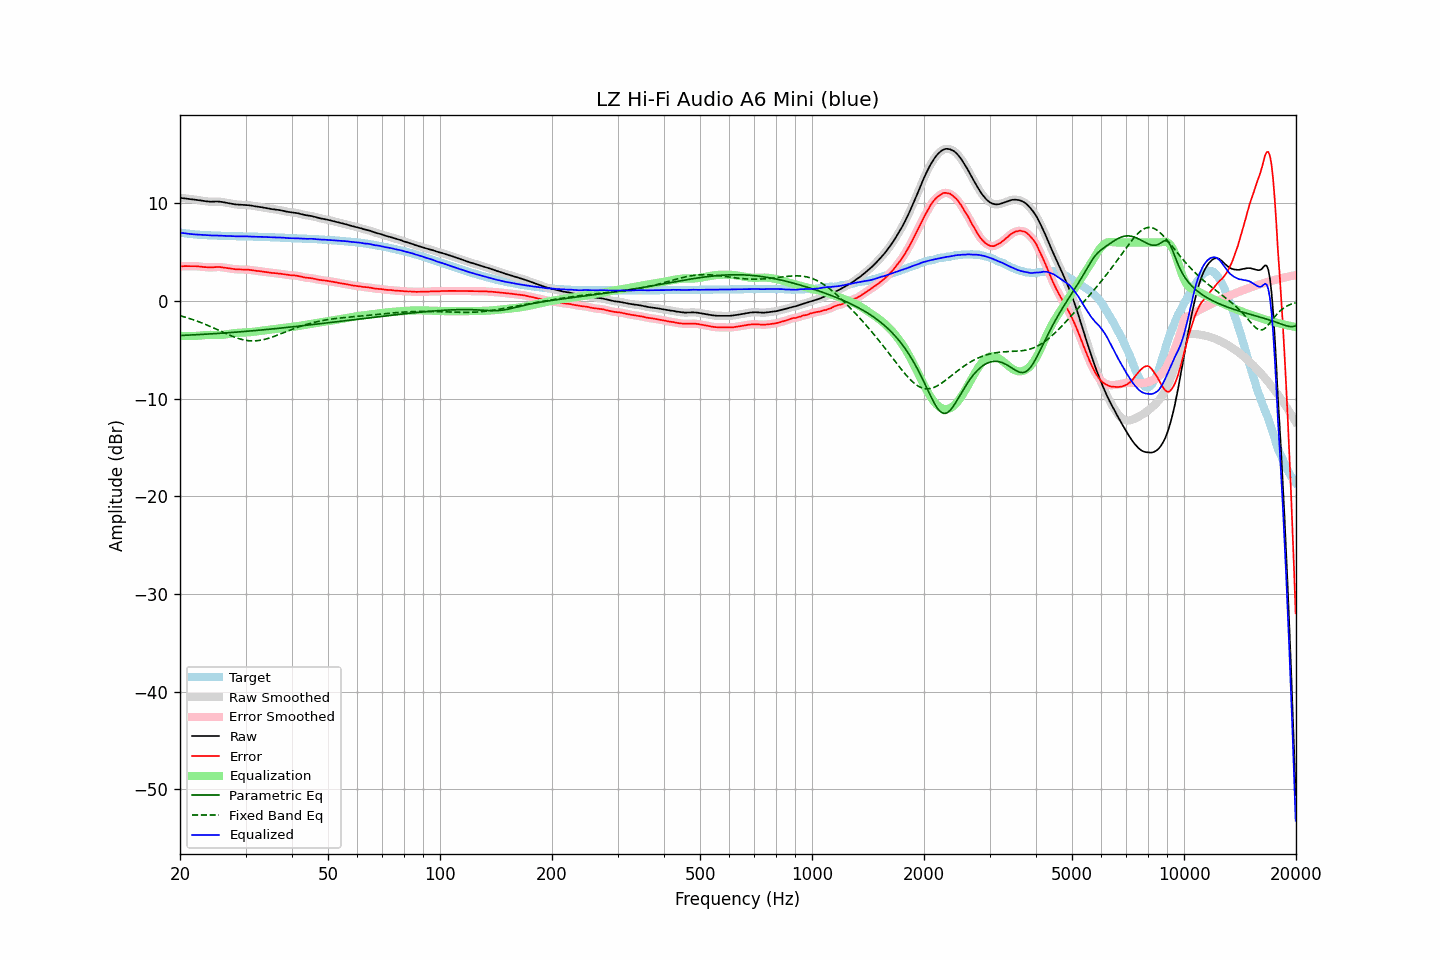

The data file committed next to this chart (first rows):
frequency, raw, error, smoothed, error_smoothed, equalization, parametric_eq, fixed_band_eq, equalized_raw, equalized_smoothed, target
20.00, 10.57, 3.56, 10.57, 3.56, -3.56, -3.53, -1.50, 7.01, 7.01, 7.01
20.20, 10.55, 3.57, 10.55, 3.57, -3.57, -3.52, -1.54, 6.99, 6.99, 6.98
20.40, 10.54, 3.58, 10.54, 3.57, -3.57, -3.51, -1.59, 6.97, 6.96, 6.96
20.61, 10.52, 3.58, 10.52, 3.58, -3.58, -3.50, -1.64, 6.94, 6.94, 6.94
20.81, 10.50, 3.58, 10.50, 3.58, -3.58, -3.50, -1.69, 6.92, 6.92, 6.92
21.02, 10.48, 3.58, 10.48, 3.58, -3.58, -3.49, -1.74, 6.90, 6.90, 6.90
21.23, 10.46, 3.58, 10.46, 3.58, -3.58, -3.48, -1.79, 6.88, 6.88, 6.88
21.44, 10.44, 3.58, 10.44, 3.58, -3.58, -3.47, -1.84, 6.86, 6.86, 6.86
21.66, 10.42, 3.58, 10.42, 3.58, -3.58, -3.46, -1.90, 6.84, 6.84, 6.84
21.87, 10.40, 3.57, 10.40, 3.58, -3.57, -3.45, -1.96, 6.83, 6.83, 6.83
22.09, 10.38, 3.57, 10.38, 3.57, -3.56, -3.45, -2.02, 6.82, 6.82, 6.81
22.31, 10.36, 3.56, 10.36, 3.56, -3.55, -3.44, -2.08, 6.81, 6.81, 6.80
22.54, 10.33, 3.54, 10.33, 3.54, -3.54, -3.43, -2.14, 6.79, 6.79, 6.79
22.76, 10.30, 3.52, 10.30, 3.52, -3.52, -3.42, -2.20, 6.78, 6.78, 6.78
22.99, 10.27, 3.50, 10.27, 3.50, -3.50, -3.41, -2.27, 6.77, 6.77, 6.77
23.22, 10.24, 3.48, 10.24, 3.49, -3.49, -3.40, -2.33, 6.75, 6.76, 6.76
23.45, 10.22, 3.47, 10.22, 3.47, -3.47, -3.39, -2.40, 6.75, 6.75, 6.75
23.69, 10.20, 3.46, 10.20, 3.46, -3.46, -3.38, -2.47, 6.74, 6.73, 6.74
23.92, 10.18, 3.45, 10.18, 3.45, -3.46, -3.37, -2.54, 6.72, 6.72, 6.74
24.16, 10.17, 3.45, 10.18, 3.45, -3.46, -3.36, -2.61, 6.71, 6.72, 6.72
24.40, 10.18, 3.46, 10.18, 3.45, -3.46, -3.35, -2.68, 6.72, 6.71, 6.72
24.65, 10.18, 3.47, 10.18, 3.47, -3.47, -3.34, -2.76, 6.71, 6.71, 6.71
24.89, 10.19, 3.48, 10.19, 3.48, -3.48, -3.33, -2.83, 6.71, 6.71, 6.71
25.14, 10.19, 3.49, 10.19, 3.49, -3.48, -3.32, -2.91, 6.71, 6.71, 6.70
25.39, 10.19, 3.50, 10.19, 3.49, -3.48, -3.31, -2.98, 6.71, 6.71, 6.69
25.65, 10.17, 3.48, 10.17, 3.49, -3.47, -3.30, -3.06, 6.70, 6.70, 6.69
25.91, 10.15, 3.47, 10.15, 3.47, -3.46, -3.29, -3.14, 6.69, 6.69, 6.68
26.16, 10.12, 3.44, 10.12, 3.44, -3.44, -3.27, -3.21, 6.68, 6.68, 6.68
26.43, 10.09, 3.41, 10.09, 3.42, -3.42, -3.26, -3.29, 6.67, 6.67, 6.68
26.69, 10.06, 3.39, 10.06, 3.39, -3.40, -3.25, -3.36, 6.67, 6.67, 6.67
26.96, 10.03, 3.37, 10.03, 3.37, -3.37, -3.24, -3.43, 6.66, 6.66, 6.67
27.23, 10.00, 3.35, 10.00, 3.34, -3.34, -3.23, -3.50, 6.66, 6.66, 6.65
27.50, 9.97, 3.32, 9.97, 3.32, -3.32, -3.22, -3.57, 6.65, 6.65, 6.65
27.77, 9.94, 3.29, 9.94, 3.29, -3.29, -3.20, -3.63, 6.65, 6.64, 6.65
28.05, 9.91, 3.27, 9.91, 3.27, -3.28, -3.19, -3.70, 6.63, 6.64, 6.64
28.33, 9.89, 3.25, 9.89, 3.25, -3.26, -3.18, -3.76, 6.63, 6.63, 6.64
28.62, 9.88, 3.24, 9.88, 3.25, -3.25, -3.17, -3.81, 6.63, 6.63, 6.64
28.90, 9.87, 3.24, 9.87, 3.24, -3.24, -3.15, -3.86, 6.63, 6.63, 6.63
29.19, 9.86, 3.24, 9.86, 3.24, -3.24, -3.14, -3.91, 6.63, 6.63, 6.63
29.48, 9.85, 3.23, 9.85, 3.23, -3.23, -3.13, -3.95, 6.62, 6.62, 6.62
29.78, 9.85, 3.23, 9.85, 3.23, -3.23, -3.11, -3.99, 6.63, 6.62, 6.62
30.08, 9.84, 3.22, 9.84, 3.22, -3.22, -3.10, -4.02, 6.62, 6.62, 6.62
30.38, 9.83, 3.22, 9.83, 3.22, -3.21, -3.08, -4.04, 6.62, 6.62, 6.61
30.68, 9.81, 3.20, 9.81, 3.20, -3.19, -3.07, -4.06, 6.62, 6.62, 6.61
30.99, 9.78, 3.18, 9.79, 3.18, -3.18, -3.06, -4.07, 6.60, 6.61, 6.61
31.30, 9.76, 3.16, 9.76, 3.16, -3.16, -3.04, -4.08, 6.60, 6.60, 6.60
31.61, 9.73, 3.14, 9.73, 3.13, -3.14, -3.03, -4.08, 6.59, 6.59, 6.59
31.93, 9.70, 3.11, 9.70, 3.11, -3.12, -3.01, -4.07, 6.58, 6.58, 6.59
32.24, 9.67, 3.08, 9.67, 3.09, -3.10, -3.00, -4.06, 6.58, 6.58, 6.59
32.57, 9.65, 3.08, 9.65, 3.07, -3.07, -2.98, -4.04, 6.58, 6.58, 6.58
32.89, 9.63, 3.06, 9.63, 3.05, -3.05, -2.97, -4.01, 6.58, 6.58, 6.57
33.22, 9.60, 3.03, 9.60, 3.03, -3.03, -2.95, -3.98, 6.57, 6.57, 6.57
33.55, 9.57, 3.01, 9.57, 3.01, -3.01, -2.94, -3.95, 6.56, 6.57, 6.56
33.89, 9.54, 2.98, 9.54, 2.98, -2.98, -2.92, -3.91, 6.56, 6.56, 6.56
34.23, 9.51, 2.96, 9.51, 2.96, -2.96, -2.91, -3.86, 6.55, 6.55, 6.55
34.57, 9.48, 2.94, 9.48, 2.94, -2.94, -2.89, -3.81, 6.54, 6.54, 6.54
34.92, 9.45, 2.91, 9.45, 2.91, -2.92, -2.88, -3.76, 6.53, 6.53, 6.54
35.27, 9.42, 2.89, 9.42, 2.89, -2.90, -2.86, -3.70, 6.52, 6.53, 6.53
35.62, 9.40, 2.88, 9.40, 2.88, -2.88, -2.84, -3.65, 6.52, 6.52, 6.52
35.97, 9.38, 2.86, 9.38, 2.86, -2.86, -2.83, -3.59, 6.52, 6.52, 6.52
... 635 more rows
